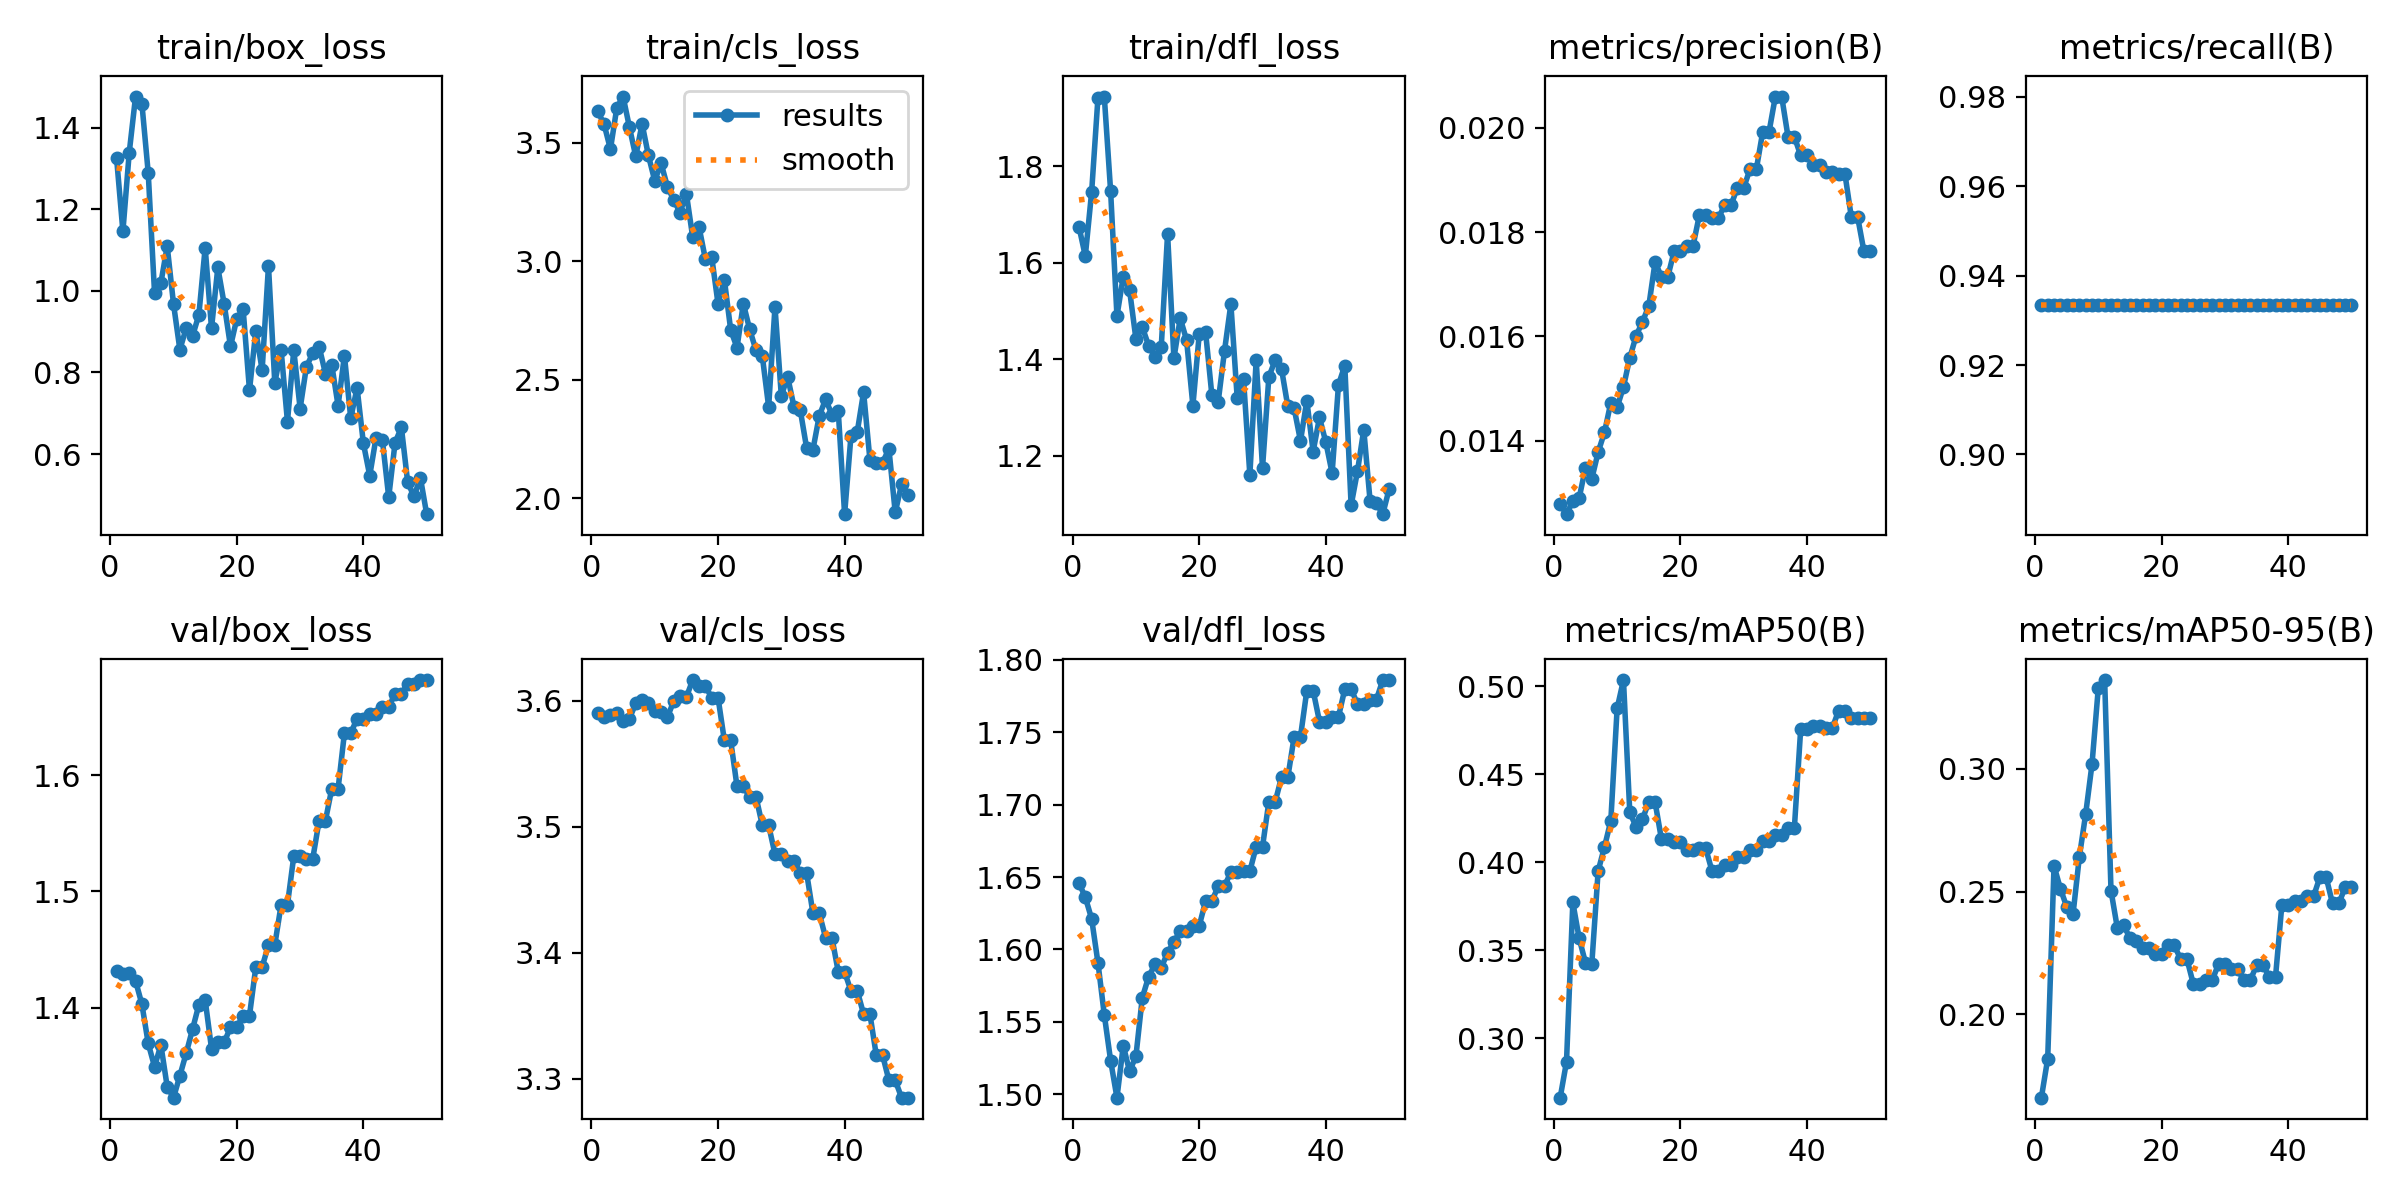

Data behind this chart, as committed beside it:
epoch, time, train/box_loss, train/cls_loss, train/dfl_loss, metrics/precision(B), metrics/recall(B), metrics/mAP50(B), metrics/mAP50-95(B), val/box_loss, val/cls_loss, val/dfl_loss, lr/pg0, lr/pg1, lr/pg2
1, 5.324, 1.326, 3.632, 1.674, 0.01279, 0.9333, 0.2662, 0.166, 1.432, 3.59, 1.646, 0, 0, 0
2, 9.457, 1.146, 3.577, 1.614, 0.01259, 0.9333, 0.2866, 0.1819, 1.429, 3.587, 1.636, 9.802e-06, 9.802e-06, 9.802e-06
3, 13.63, 1.339, 3.472, 1.746, 0.01284, 0.9333, 0.3772, 0.2605, 1.43, 3.589, 1.621, 1.9208e-05, 1.9208e-05, 1.9208e-05
4, 17.6, 1.476, 3.646, 1.942, 0.0129, 0.9333, 0.3568, 0.2512, 1.423, 3.59, 1.591, 2.8218e-05, 2.8218e-05, 2.8218e-05
5, 21.36, 1.459, 3.694, 1.944, 0.01348, 0.9333, 0.3429, 0.2439, 1.403, 3.584, 1.555, 3.6832e-05, 3.6832e-05, 3.6832e-05
6, 26.33, 1.289, 3.565, 1.748, 0.01327, 0.9333, 0.3423, 0.2408, 1.369, 3.586, 1.523, 4.505e-05, 4.505e-05, 4.505e-05
7, 30.01, 0.995, 3.442, 1.489, 0.01378, 0.9333, 0.3951, 0.2642, 1.349, 3.598, 1.498, 5.2872e-05, 5.2872e-05, 5.2872e-05
8, 33.8, 1.019, 3.579, 1.571, 0.01416, 0.9333, 0.4088, 0.2817, 1.368, 3.6, 1.534, 6.0298e-05, 6.0298e-05, 6.0298e-05
9, 37.71, 1.11, 3.446, 1.542, 0.01473, 0.9333, 0.4236, 0.3019, 1.332, 3.598, 1.516, 6.7328e-05, 6.7328e-05, 6.7328e-05
10, 41.67, 0.9677, 3.339, 1.442, 0.01464, 0.9333, 0.4875, 0.3332, 1.323, 3.592, 1.526, 7.3962e-05, 7.3962e-05, 7.3962e-05
11, 45.65, 0.8561, 3.413, 1.467, 0.01503, 0.9333, 0.5037, 0.3362, 1.342, 3.591, 1.567, 8.02e-05, 8.02e-05, 8.02e-05
12, 49.43, 0.9084, 3.314, 1.428, 0.01559, 0.9333, 0.4284, 0.2504, 1.361, 3.587, 1.581, 8.6042e-05, 8.6042e-05, 8.6042e-05
13, 53.49, 0.889, 3.258, 1.405, 0.01601, 0.9333, 0.4201, 0.2352, 1.381, 3.6, 1.59, 9.1488e-05, 9.1488e-05, 9.1488e-05
14, 57.31, 0.9411, 3.205, 1.425, 0.01628, 0.9333, 0.4246, 0.2362, 1.402, 3.603, 1.587, 9.6538e-05, 9.6538e-05, 9.6538e-05
15, 61.2, 1.106, 3.285, 1.66, 0.01658, 0.9333, 0.4343, 0.2311, 1.407, 3.603, 1.598, 0.0001012, 0.0001012, 0.0001012
16, 64.88, 0.9083, 3.101, 1.402, 0.01743, 0.9333, 0.4342, 0.23, 1.365, 3.616, 1.605, 0.0001055, 0.0001055, 0.0001055
17, 68.59, 1.057, 3.144, 1.485, 0.01714, 0.9333, 0.4132, 0.227, 1.37, 3.612, 1.613, 0.0001093, 0.0001093, 0.0001093
18, 72.39, 0.9678, 3.009, 1.44, 0.01714, 0.9333, 0.4132, 0.227, 1.37, 3.612, 1.613, 0.0001128, 0.0001128, 0.0001128
19, 76.43, 0.8639, 3.018, 1.304, 0.01763, 0.9333, 0.4116, 0.2245, 1.383, 3.602, 1.616, 0.0001158, 0.0001158, 0.0001158
20, 80.17, 0.9321, 2.82, 1.452, 0.01763, 0.9333, 0.4116, 0.2245, 1.383, 3.602, 1.616, 0.0001185, 0.0001185, 0.0001185
21, 84.15, 0.9545, 2.922, 1.457, 0.01774, 0.9333, 0.4071, 0.2281, 1.393, 3.569, 1.633, 0.0001208, 0.0001208, 0.0001208
22, 87.83, 0.7562, 2.71, 1.325, 0.01774, 0.9333, 0.4071, 0.2281, 1.393, 3.569, 1.633, 0.0001227, 0.0001227, 0.0001227
23, 91.65, 0.9021, 2.635, 1.312, 0.01833, 0.9333, 0.4079, 0.2225, 1.435, 3.532, 1.644, 0.0001242, 0.0001242, 0.0001242
24, 95.32, 0.8057, 2.821, 1.418, 0.01833, 0.9333, 0.4079, 0.2225, 1.435, 3.532, 1.644, 0.0001253, 0.0001253, 0.0001253
25, 99.15, 1.062, 2.712, 1.514, 0.01827, 0.9333, 0.3949, 0.2125, 1.454, 3.524, 1.653, 0.000126, 0.000126, 0.000126
26, 102.8, 0.7745, 2.624, 1.32, 0.01827, 0.9333, 0.3949, 0.2125, 1.454, 3.524, 1.653, 0.0001263, 0.0001263, 0.0001263
27, 106.9, 0.8547, 2.599, 1.358, 0.01852, 0.9333, 0.3988, 0.214, 1.489, 3.501, 1.654, 0.0001262, 0.0001262, 0.0001262
28, 110.6, 0.6793, 2.385, 1.16, 0.01852, 0.9333, 0.3988, 0.214, 1.489, 3.501, 1.654, 0.0001257, 0.0001257, 0.0001257
29, 114.5, 0.8551, 2.808, 1.398, 0.01885, 0.9333, 0.4031, 0.2205, 1.53, 3.478, 1.671, 0.0001248, 0.0001248, 0.0001248
30, 118.2, 0.7116, 2.432, 1.174, 0.01885, 0.9333, 0.4031, 0.2205, 1.53, 3.478, 1.671, 0.0001235, 0.0001235, 0.0001235
31, 122.1, 0.8142, 2.512, 1.363, 0.01921, 0.9333, 0.4073, 0.2184, 1.528, 3.473, 1.702, 0.0001218, 0.0001218, 0.0001218
32, 126.3, 0.8471, 2.386, 1.398, 0.01921, 0.9333, 0.4073, 0.2184, 1.528, 3.473, 1.702, 0.0001197, 0.0001197, 0.0001197
33, 130.4, 0.8636, 2.371, 1.38, 0.01992, 0.9333, 0.4121, 0.2138, 1.561, 3.463, 1.719, 0.0001172, 0.0001172, 0.0001172
34, 134.4, 0.7972, 2.212, 1.302, 0.01992, 0.9333, 0.4121, 0.2138, 1.561, 3.463, 1.719, 0.0001144, 0.0001144, 0.0001144
35, 138.5, 0.8187, 2.205, 1.298, 0.0206, 0.9333, 0.4157, 0.22, 1.588, 3.431, 1.747, 0.0001111, 0.0001111, 0.0001111
36, 142.6, 0.7185, 2.348, 1.231, 0.0206, 0.9333, 0.4157, 0.22, 1.588, 3.431, 1.747, 0.0001074, 0.0001074, 0.0001074
37, 146.9, 0.8414, 2.417, 1.314, 0.01983, 0.9333, 0.4194, 0.2154, 1.636, 3.412, 1.779, 0.0001034, 0.0001034, 0.0001034
38, 151.1, 0.6878, 2.353, 1.208, 0.01983, 0.9333, 0.4194, 0.2154, 1.636, 3.412, 1.779, 9.8938e-05, 9.8938e-05, 9.8938e-05
39, 155.4, 0.7625, 2.366, 1.279, 0.01947, 0.9333, 0.4756, 0.2446, 1.649, 3.385, 1.757, 9.4088e-05, 9.4088e-05, 9.4088e-05
40, 159.6, 0.626, 1.933, 1.228, 0.01947, 0.9333, 0.4756, 0.2446, 1.649, 3.385, 1.757, 8.8842e-05, 8.8842e-05, 8.8842e-05
41, 163.8, 0.5471, 2.261, 1.164, 0.01929, 0.9333, 0.4774, 0.2461, 1.652, 3.37, 1.761, 8.32e-05, 8.32e-05, 8.32e-05
42, 168, 0.6404, 2.28, 1.347, 0.01929, 0.9333, 0.4774, 0.2461, 1.652, 3.37, 1.761, 7.7162e-05, 7.7162e-05, 7.7162e-05
43, 172.3, 0.6341, 2.447, 1.387, 0.01916, 0.9333, 0.4764, 0.248, 1.659, 3.351, 1.78, 7.0728e-05, 7.0728e-05, 7.0728e-05
44, 176.6, 0.4942, 2.162, 1.097, 0.01916, 0.9333, 0.4764, 0.248, 1.659, 3.351, 1.78, 6.3898e-05, 6.3898e-05, 6.3898e-05
45, 180.7, 0.6274, 2.15, 1.167, 0.01911, 0.9333, 0.4863, 0.2559, 1.67, 3.319, 1.77, 5.6672e-05, 5.6672e-05, 5.6672e-05
46, 184.9, 0.6656, 2.15, 1.254, 0.01911, 0.9333, 0.4863, 0.2559, 1.67, 3.319, 1.77, 4.905e-05, 4.905e-05, 4.905e-05
47, 189.3, 0.5305, 2.208, 1.105, 0.01829, 0.9333, 0.4822, 0.2452, 1.679, 3.299, 1.773, 4.1032e-05, 4.1032e-05, 4.1032e-05
48, 194.2, 0.496, 1.94, 1.101, 0.01829, 0.9333, 0.4822, 0.2452, 1.679, 3.299, 1.773, 3.2618e-05, 3.2618e-05, 3.2618e-05
49, 198.8, 0.5423, 2.058, 1.079, 0.01763, 0.9333, 0.4819, 0.2518, 1.682, 3.285, 1.786, 2.3808e-05, 2.3808e-05, 2.3808e-05
50, 203.3, 0.4526, 2.012, 1.13, 0.01763, 0.9333, 0.4819, 0.2518, 1.682, 3.285, 1.786, 1.4602e-05, 1.4602e-05, 1.4602e-05
